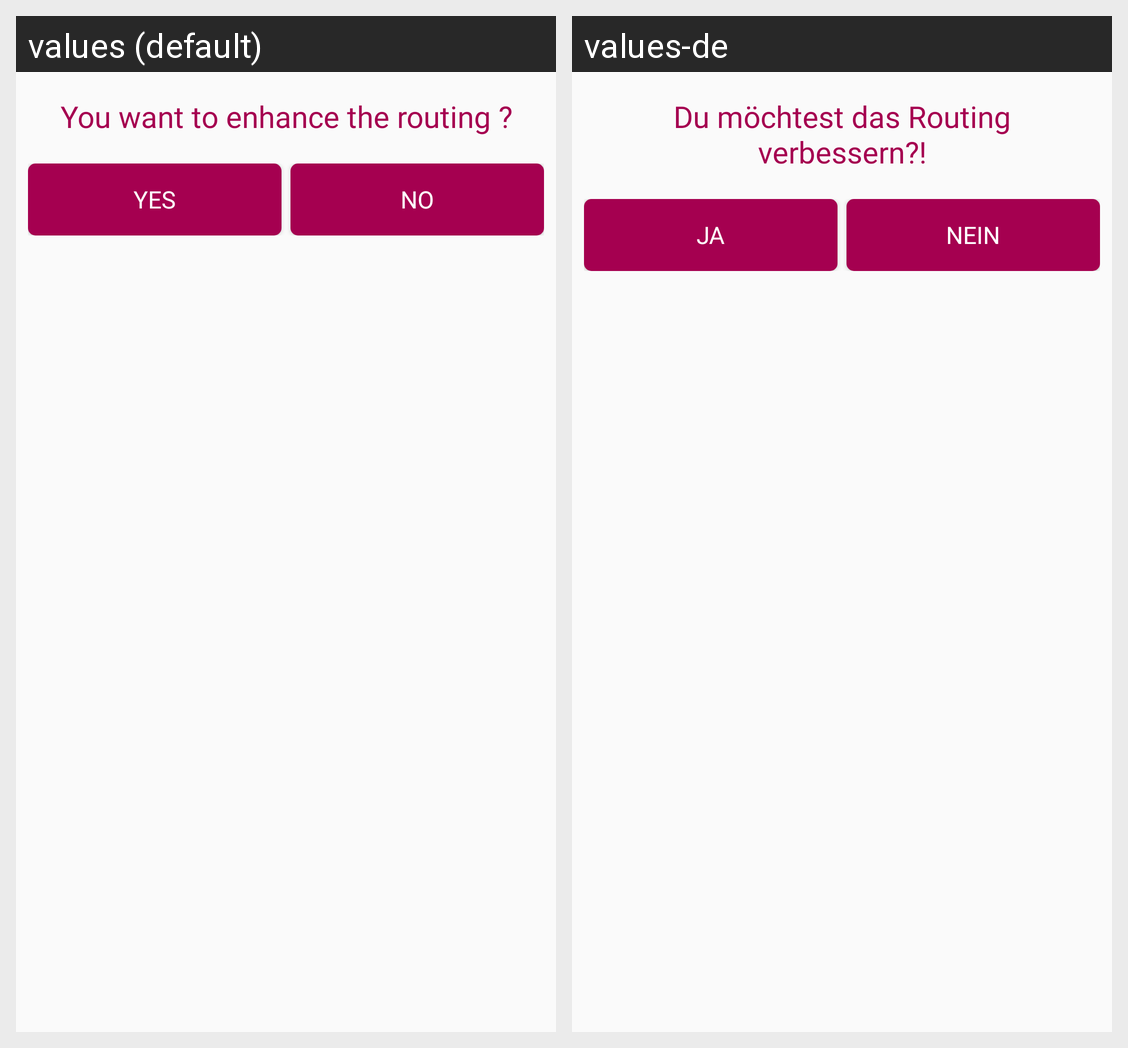

Here is an Android app screen in its default locale and in the app's own translations. Write out the translated-string differences for the strings that appear on this screen.
Android screen res/layout/suggestion_pop_up.xml rendered under 2 locales, left to right: values (default), values-de. Device: Nexus 5 (rendered at 1080×1920; each locale shown at half size, 540×960, under a caption strip naming it); theme AppTheme.
Strings drawn on this screen, with the default value and each locale's value (text and hints the layout hard-codes, and strings that could not be matched under every locale, appear in the picture but are not listed):

you_want_to_enhance_the_routing
  values: You want to enhance the routing ?
  values-de: Du möchtest das Routing verbessern?!

yes
  values: Yes
  values-de: Ja

no
  values: No
  values-de: Nein
